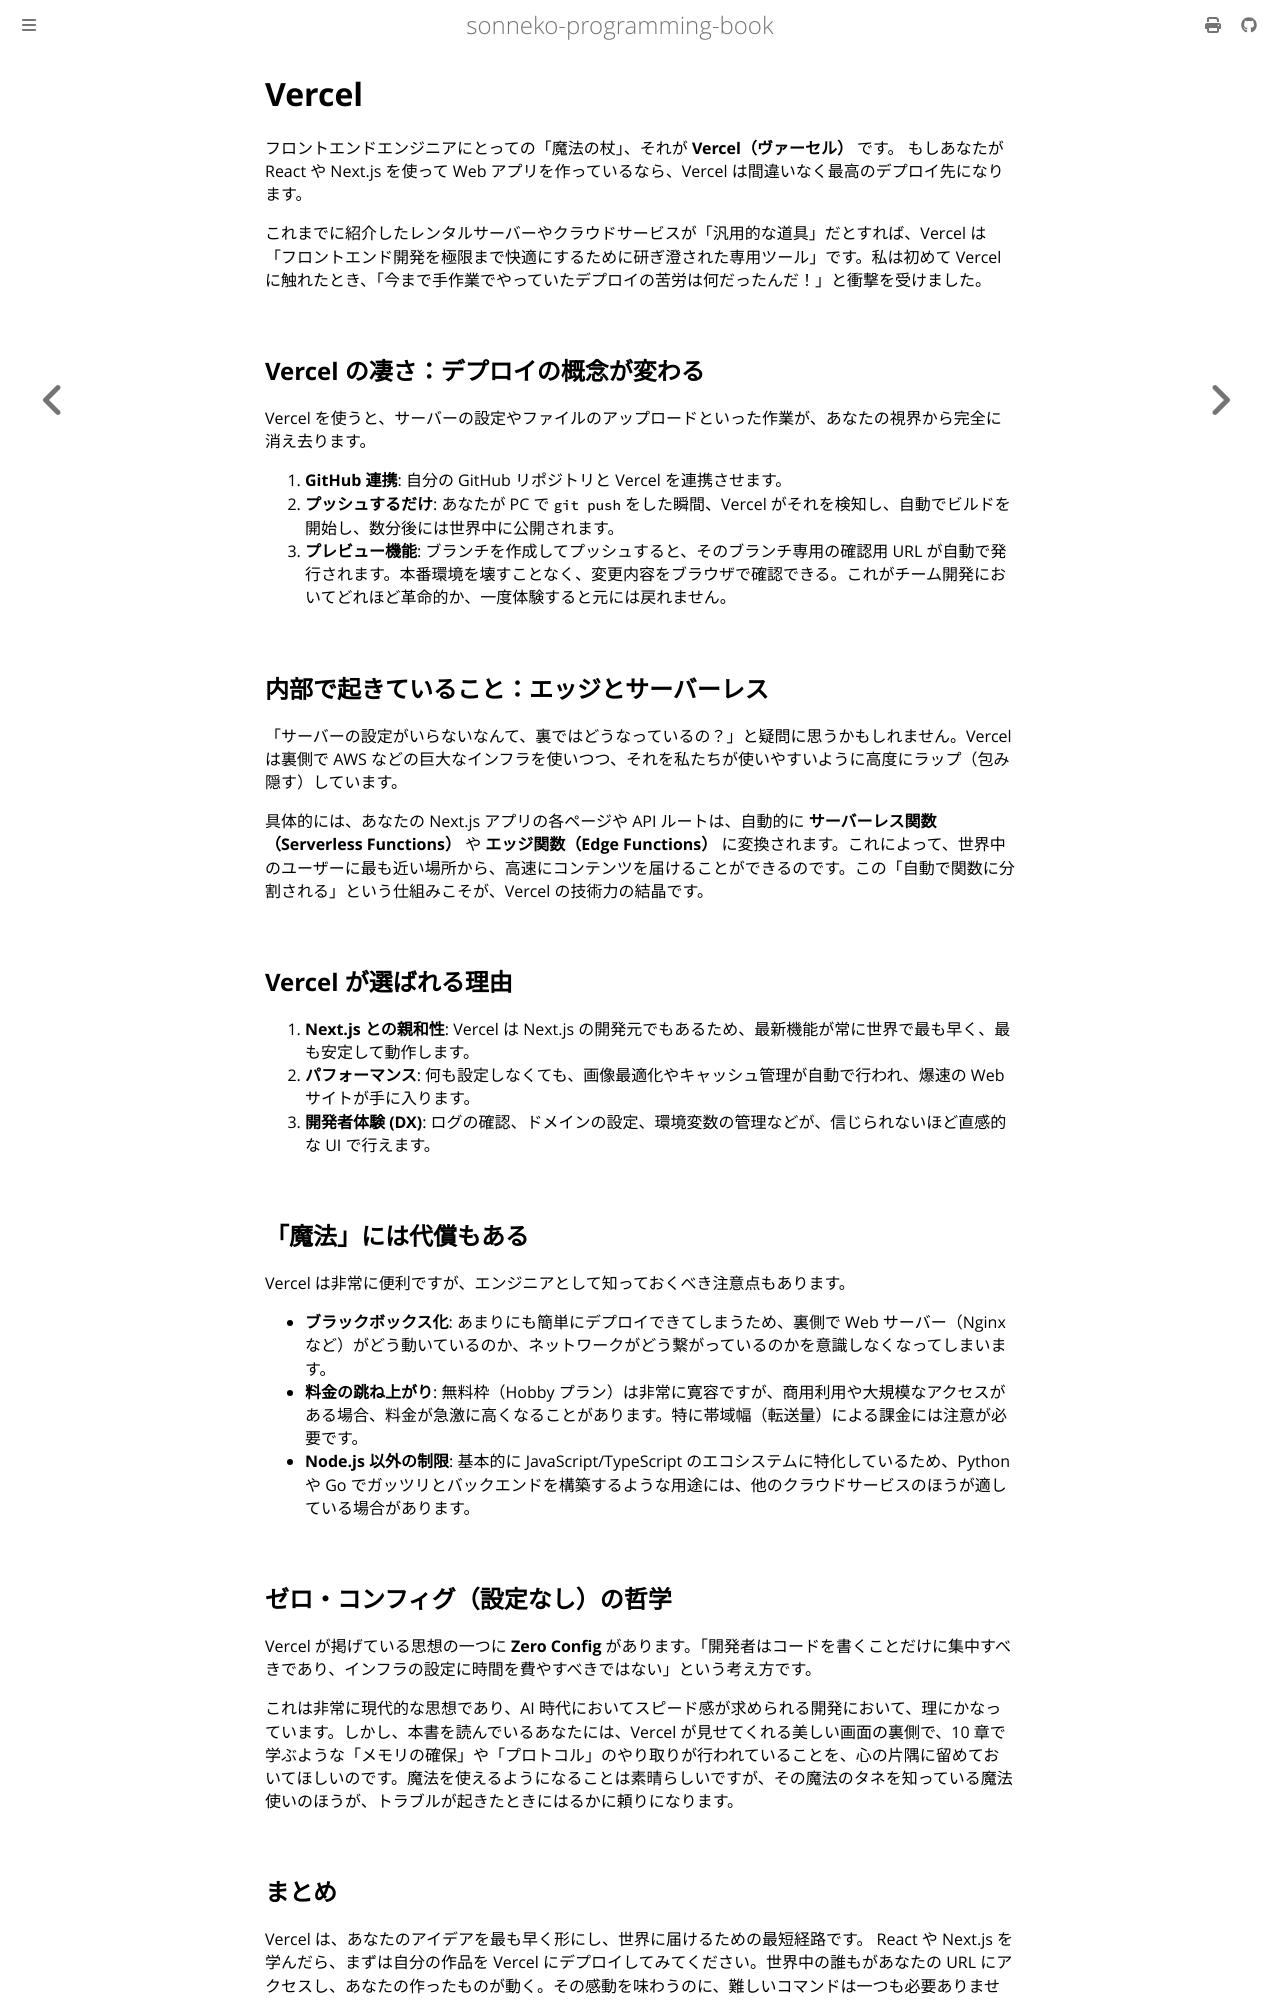

repository: sonneko/programming-book · page: html/supple-2-hosting/005.html · generator: mdbook

# Vercel

フロントエンドエンジニアにとっての「魔法の杖」、それが **Vercel（ヴァーセル）** です。
もしあなたが React や Next.js を使って Web アプリを作っているなら、Vercel は間違いなく最高のデプロイ先になります。

これまでに紹介したレンタルサーバーやクラウドサービスが「汎用的な道具」だとすれば、Vercel は「フロントエンド開発を極限まで快適にするために研ぎ澄された専用ツール」です。私は初めて Vercel に触れたとき、「今まで手作業でやっていたデプロイの苦労は何だったんだ！」と衝撃を受けました。

## Vercel の凄さ：デプロイの概念が変わる
Vercel を使うと、サーバーの設定やファイルのアップロードといった作業が、あなたの視界から完全に消え去ります。

1. **GitHub 連携**: 自分の GitHub リポジトリと Vercel を連携させます。
2. **プッシュするだけ**: あなたが PC で `git push` をした瞬間、Vercel がそれを検知し、自動でビルドを開始し、数分後には世界中に公開されます。
3. **プレビュー機能**: ブランチを作成してプッシュすると、そのブランチ専用の確認用 URL が自動で発行されます。本番環境を壊すことなく、変更内容をブラウザで確認できる。これがチーム開発においてどれほど革命的か、一度体験すると元には戻れません。

## 内部で起きていること：エッジとサーバーレス
「サーバーの設定がいらないなんて、裏ではどうなっているの？」と疑問に思うかもしれません。Vercel は裏側で AWS などの巨大なインフラを使いつつ、それを私たちが使いやすいように高度にラップ（包み隠す）しています。

具体的には、あなたの Next.js アプリの各ページや API ルートは、自動的に **サーバーレス関数（Serverless Functions）** や **エッジ関数（Edge Functions）** に変換されます。これによって、世界中のユーザーに最も近い場所から、高速にコンテンツを届けることができるのです。この「自動で関数に分割される」という仕組みこそが、Vercel の技術力の結晶です。

## Vercel が選ばれる理由
1. **Next.js との親和性**: Vercel は Next.js の開発元でもあるため、最新機能が常に世界で最も早く、最も安定して動作します。
2. **パフォーマンス**: 何も設定しなくても、画像最適化やキャッシュ管理が自動で行われ、爆速の Web サイトが手に入ります。
3. **開発者体験 (DX)**: ログの確認、ドメインの設定、環境変数の管理などが、信じられないほど直感的な UI で行えます。

## 「魔法」には代償もある
Vercel は非常に便利ですが、エンジニアとして知っておくべき注意点もあります。

- **ブラックボックス化**: あまりにも簡単にデプロイできてしまうため、裏側で Web サーバー（Nginx など）がどう動いているのか、ネットワークがどう繋がっているのかを意識しなくなってしまいます。
- **料金の跳ね上がり**: 無料枠（Hobby プラン）は非常に寛容ですが、商用利用や大規模なアクセスがある場合、料金が急激に高くなることがあります。特に帯域幅（転送量）による課金には注意が必要です。
- **Node.js 以外の制限**: 基本的に JavaScript/TypeScript のエコシステムに特化しているため、Python や Go でガッツリとバックエンドを構築するような用途には、他のクラウドサービスのほうが適している場合があります。

## ゼロ・コンフィグ（設定なし）の哲学
Vercel が掲げている思想の一つに **Zero Config** があります。「開発者はコードを書くことだけに集中すべきであり、インフラの設定に時間を費やすべきではない」という考え方です。

これは非常に現代的な思想であり、AI 時代においてスピード感が求められる開発において、理にかなっています。しかし、本書を読んでいるあなたには、Vercel が見せてくれる美しい画面の裏側で、10 章で学ぶような「メモリの確保」や「プロトコル」のやり取りが行われていることを、心の片隅に留めておいてほしいのです。魔法を使えるようになることは素晴らしいですが、その魔法のタネを知っている魔法使いのほうが、トラブルが起きたときにはるかに頼りになります。
